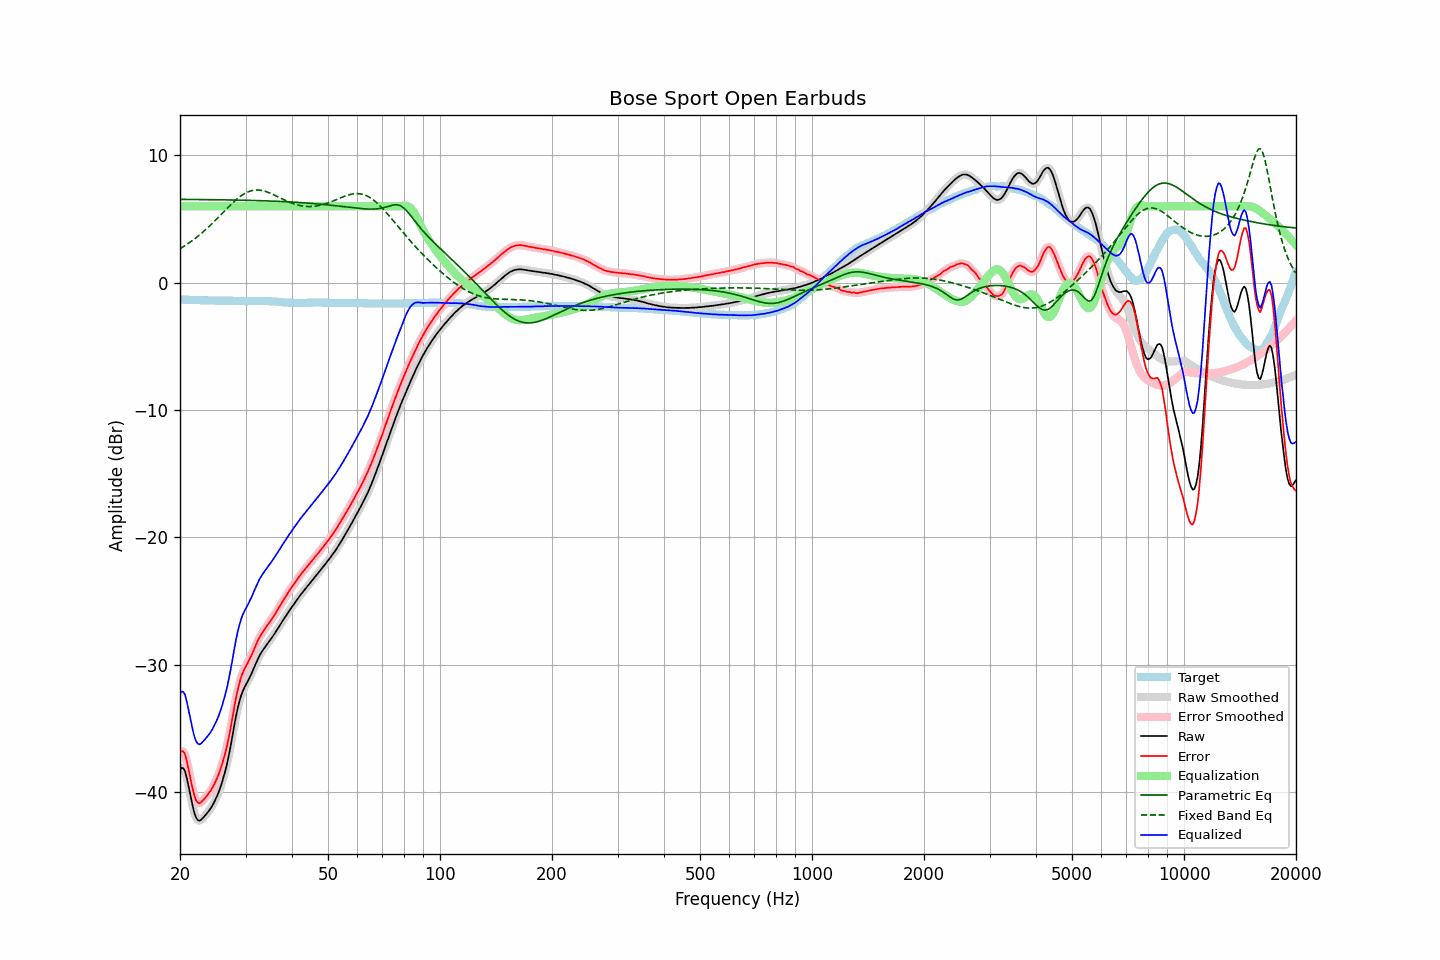

The data file committed next to this chart (first rows):
frequency, raw, error, smoothed, error_smoothed, equalization, parametric_eq, fixed_band_eq, equalized_raw, equalized_smoothed, target
20.00, -38.27, -36.95, -38.25, -36.93, 6.00, 6.55, 2.67, -32.27, -32.25, -1.32
20.20, -38.11, -36.79, -38.12, -36.80, 6.00, 6.54, 2.75, -32.11, -32.12, -1.32
20.40, -38.14, -36.81, -38.16, -36.83, 6.00, 6.54, 2.82, -32.14, -32.16, -1.33
20.61, -38.32, -37.00, -38.37, -37.04, 6.00, 6.54, 2.90, -32.32, -32.37, -1.33
20.81, -38.79, -37.45, -38.79, -37.45, 6.00, 6.54, 2.99, -32.79, -32.79, -1.34
21.02, -39.36, -38.02, -39.35, -38.01, 6.00, 6.54, 3.07, -33.36, -33.35, -1.34
21.23, -39.97, -38.62, -39.98, -38.63, 6.00, 6.54, 3.16, -33.97, -33.98, -1.35
21.44, -40.61, -39.27, -40.60, -39.25, 6.00, 6.54, 3.25, -34.61, -34.60, -1.35
21.66, -41.17, -39.81, -41.18, -39.82, 6.00, 6.54, 3.34, -35.17, -35.18, -1.36
21.87, -41.67, -40.31, -41.66, -40.30, 6.00, 6.54, 3.44, -35.67, -35.66, -1.36
22.09, -42.02, -40.65, -42.00, -40.64, 6.00, 6.54, 3.53, -36.02, -36.00, -1.37
22.31, -42.20, -40.83, -42.20, -40.83, 6.00, 6.53, 3.63, -36.20, -36.20, -1.37
22.54, -42.27, -40.90, -42.25, -40.88, 6.00, 6.53, 3.74, -36.27, -36.25, -1.37
22.76, -42.21, -40.83, -42.21, -40.83, 6.00, 6.53, 3.84, -36.21, -36.21, -1.38
22.99, -42.08, -40.70, -42.09, -40.71, 6.00, 6.53, 3.95, -36.08, -36.09, -1.38
23.22, -41.95, -40.56, -41.95, -40.56, 6.00, 6.53, 4.06, -35.95, -35.95, -1.39
23.45, -41.80, -40.41, -41.80, -40.41, 6.00, 6.53, 4.17, -35.80, -35.80, -1.39
23.69, -41.65, -40.26, -41.65, -40.26, 6.00, 6.53, 4.29, -35.65, -35.65, -1.39
23.92, -41.49, -40.09, -41.49, -40.09, 6.00, 6.52, 4.41, -35.49, -35.49, -1.40
24.16, -41.31, -39.91, -41.31, -39.91, 6.00, 6.52, 4.53, -35.31, -35.31, -1.40
24.40, -41.10, -39.71, -41.10, -39.70, 6.00, 6.52, 4.65, -35.10, -35.10, -1.40
24.65, -40.87, -39.47, -40.87, -39.47, 6.00, 6.52, 4.77, -34.87, -34.87, -1.40
24.89, -40.61, -39.20, -40.62, -39.21, 6.00, 6.52, 4.90, -34.61, -34.62, -1.41
25.14, -40.34, -38.94, -40.34, -38.93, 6.00, 6.52, 5.03, -34.34, -34.34, -1.41
25.39, -40.03, -38.62, -40.03, -38.62, 6.00, 6.51, 5.15, -34.03, -34.03, -1.41
25.65, -39.69, -38.28, -39.69, -38.28, 6.00, 6.51, 5.28, -33.69, -33.69, -1.41
25.91, -39.31, -37.90, -39.30, -37.89, 6.00, 6.51, 5.41, -33.31, -33.30, -1.41
26.16, -38.87, -37.46, -38.88, -37.48, 6.00, 6.51, 5.54, -32.87, -32.88, -1.41
26.43, -38.42, -37.02, -38.43, -37.02, 6.00, 6.51, 5.67, -32.42, -32.43, -1.41
26.69, -37.94, -36.52, -37.92, -36.50, 6.00, 6.50, 5.80, -31.94, -31.92, -1.42
26.96, -37.35, -35.94, -37.36, -35.94, 6.00, 6.50, 5.93, -31.35, -31.36, -1.42
27.23, -36.73, -35.31, -36.72, -35.30, 6.00, 6.50, 6.05, -30.73, -30.72, -1.42
27.50, -36.05, -34.63, -36.03, -34.61, 6.00, 6.50, 6.18, -30.05, -30.03, -1.42
27.77, -35.31, -33.89, -35.32, -33.90, 6.00, 6.50, 6.30, -29.31, -29.32, -1.42
28.05, -34.61, -33.19, -34.61, -33.19, 6.00, 6.49, 6.41, -28.61, -28.61, -1.43
28.33, -33.94, -32.51, -33.95, -32.53, 6.00, 6.49, 6.52, -27.94, -27.95, -1.43
28.62, -33.37, -31.94, -33.37, -31.94, 6.00, 6.49, 6.63, -27.37, -27.37, -1.43
28.90, -32.87, -31.43, -32.86, -31.43, 6.00, 6.49, 6.73, -26.87, -26.86, -1.44
29.19, -32.44, -31.00, -32.45, -31.01, 6.00, 6.48, 6.82, -26.44, -26.45, -1.44
29.48, -32.10, -30.66, -32.10, -30.66, 6.00, 6.48, 6.91, -26.10, -26.10, -1.44
29.78, -31.82, -30.37, -31.82, -30.37, 6.00, 6.48, 6.99, -25.82, -25.82, -1.45
30.08, -31.57, -30.12, -31.57, -30.13, 6.00, 6.47, 7.06, -25.57, -25.57, -1.45
30.38, -31.35, -29.90, -31.34, -29.89, 6.00, 6.47, 7.12, -25.35, -25.34, -1.45
30.68, -31.10, -29.65, -31.10, -29.65, 6.00, 6.47, 7.17, -25.10, -25.10, -1.45
30.99, -30.83, -29.38, -30.83, -29.39, 6.00, 6.46, 7.21, -24.83, -24.83, -1.45
31.30, -30.56, -29.11, -30.55, -29.10, 6.00, 6.46, 7.24, -24.56, -24.55, -1.45
31.61, -30.25, -28.81, -30.25, -28.81, 6.00, 6.46, 7.27, -24.25, -24.25, -1.44
31.93, -29.96, -28.52, -29.96, -28.52, 6.00, 6.45, 7.28, -23.96, -23.96, -1.44
32.24, -29.66, -28.23, -29.67, -28.23, 6.00, 6.45, 7.28, -23.66, -23.67, -1.44
32.57, -29.41, -27.97, -29.41, -27.97, 6.00, 6.45, 7.28, -23.41, -23.41, -1.44
32.89, -29.18, -27.74, -29.18, -27.74, 6.00, 6.44, 7.26, -23.18, -23.18, -1.44
33.22, -28.97, -27.53, -28.97, -27.53, 6.00, 6.44, 7.24, -22.97, -22.97, -1.44
33.55, -28.78, -27.34, -28.78, -27.34, 6.00, 6.43, 7.21, -22.78, -22.78, -1.44
33.89, -28.60, -27.16, -28.60, -27.16, 6.00, 6.43, 7.18, -22.60, -22.60, -1.44
34.23, -28.43, -26.98, -28.42, -26.98, 6.00, 6.43, 7.14, -22.43, -22.42, -1.45
34.57, -28.25, -26.80, -28.25, -26.80, 6.00, 6.42, 7.09, -22.25, -22.25, -1.45
34.92, -28.08, -26.62, -28.08, -26.62, 6.00, 6.42, 7.04, -22.08, -22.08, -1.46
35.27, -27.91, -26.44, -27.91, -26.44, 6.00, 6.41, 6.98, -21.91, -21.91, -1.47
35.62, -27.73, -26.25, -27.73, -26.25, 6.00, 6.41, 6.92, -21.73, -21.73, -1.48
35.97, -27.54, -26.06, -27.54, -26.05, 6.00, 6.40, 6.86, -21.54, -21.54, -1.48
... 635 more rows
